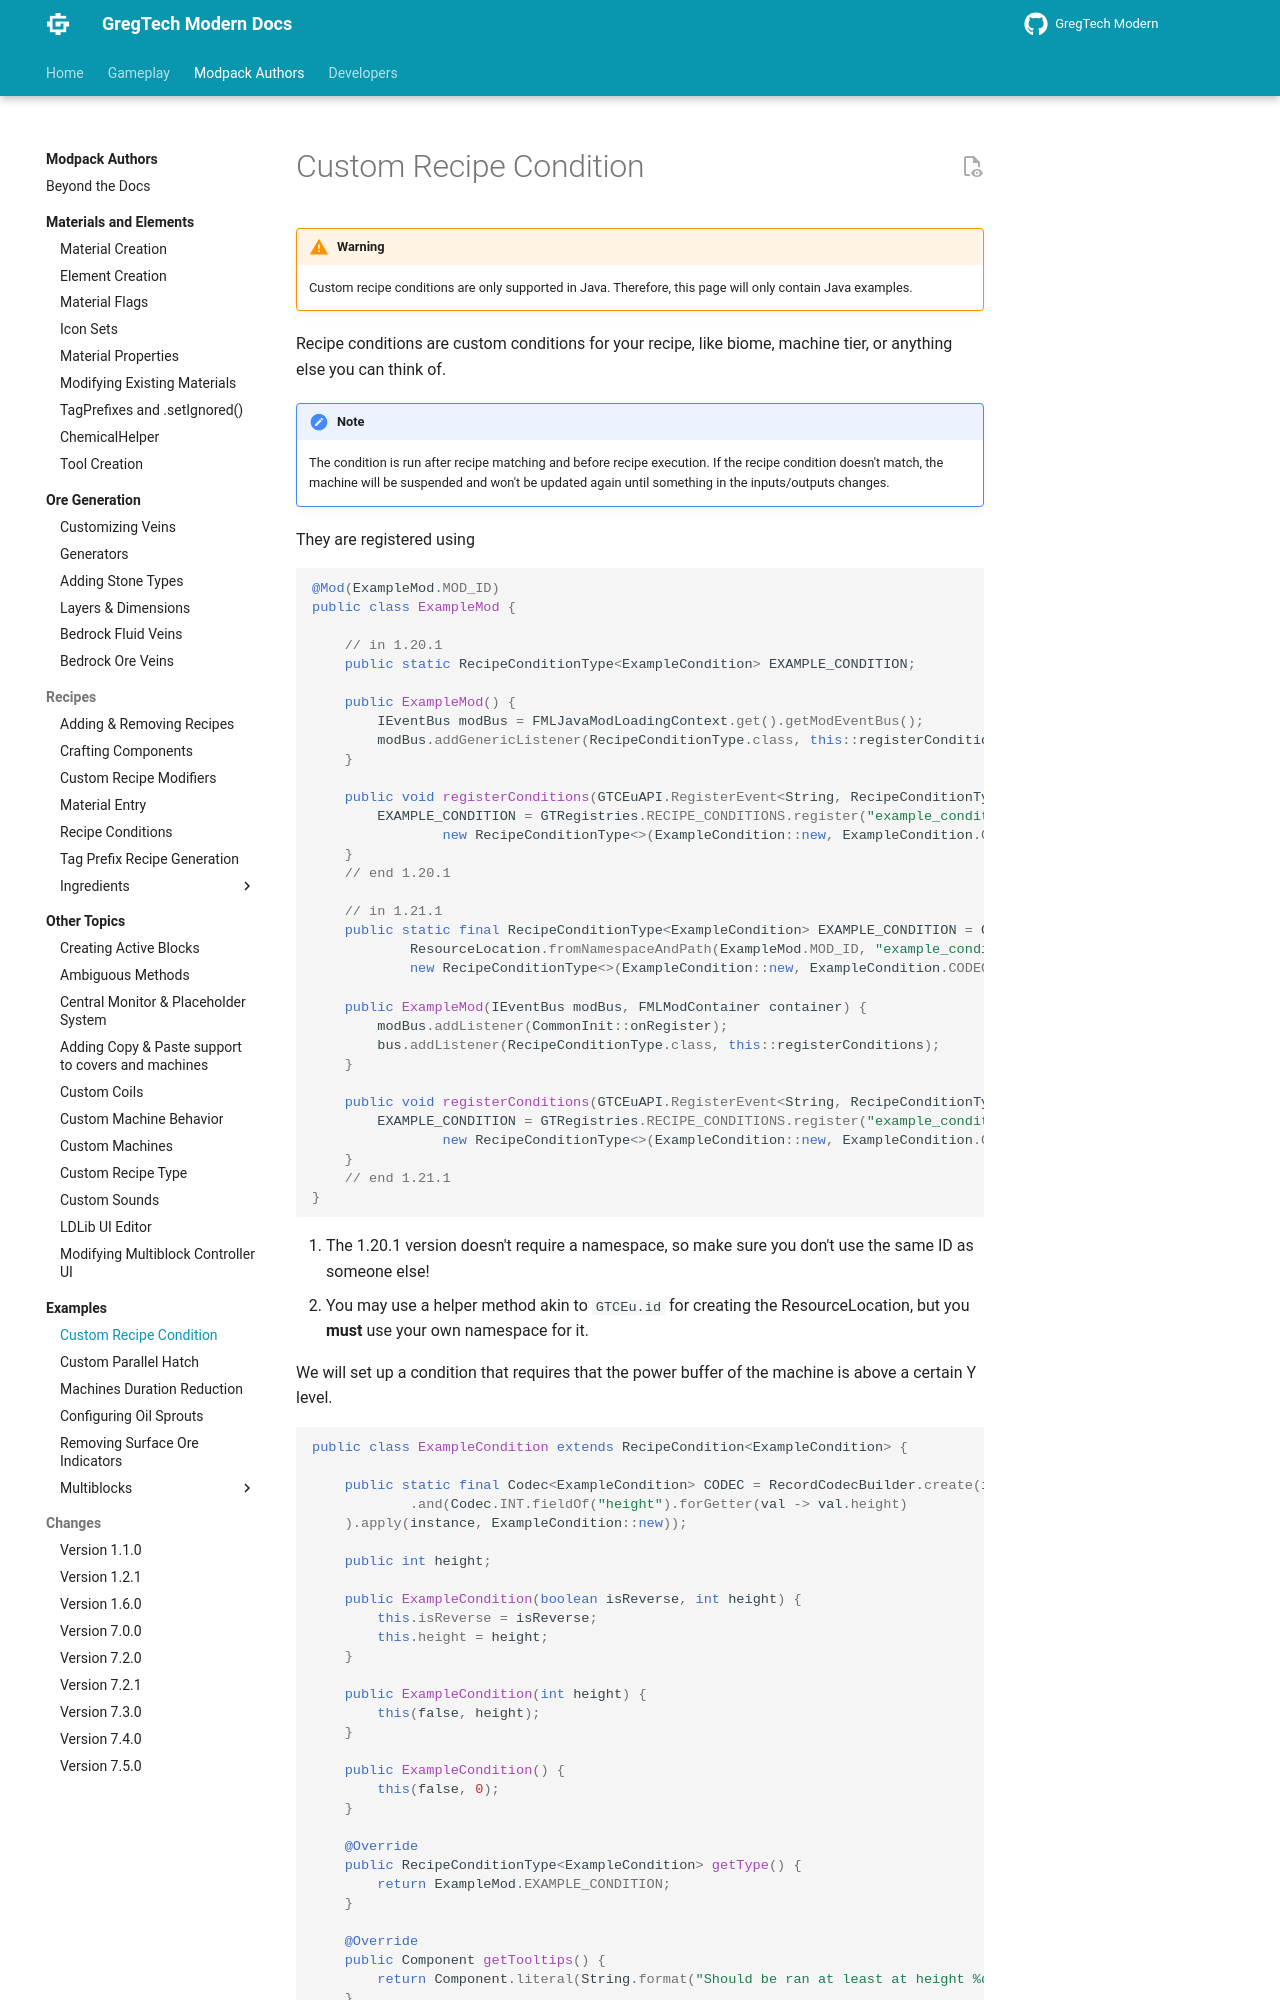

repository: randomusert-s-mods/gregtech-ceu-modern · page: 1.21/Modpacks/Examples/Custom-Recipe-Condition/index.html · generator: mkdocs

---
title: Custom Recipe Condition
---

!!! Warning 
    Custom recipe conditions are only supported in Java. Therefore, this page will only contain Java examples.

Recipe conditions are custom conditions for your recipe, like biome, machine tier, or anything else you can think of.

!!! Note
    The condition is run after recipe matching and before recipe execution. If the recipe condition doesn't match, the machine will be suspended and won't be updated again until something in the inputs/outputs changes.

They are registered using
```java
@Mod(ExampleMod.MOD_ID)
public class ExampleMod {
    
    // in 1.20.1
    public static RecipeConditionType<ExampleCondition> EXAMPLE_CONDITION;

    public ExampleMod() {
        IEventBus modBus = FMLJavaModLoadingContext.get().getModEventBus();
        modBus.addGenericListener(RecipeConditionType.class, this::registerConditions);
    }
    
    public void registerConditions(GTCEuAPI.RegisterEvent<String, RecipeConditionType<?>> event) {
        EXAMPLE_CONDITION = GTRegistries.RECIPE_CONDITIONS.register("example_condition", // (1)
                new RecipeConditionType<>(ExampleCondition::new, ExampleCondition.CODEC));
    }
    // end 1.20.1
    
    // in 1.21.1
    public static final RecipeConditionType<ExampleCondition> EXAMPLE_CONDITION = GTRegistries.register(GTRegistries.RECIPE_CONDITIONS,
            ResourceLocation.fromNamespaceAndPath(ExampleMod.MOD_ID, "example_condition"), // (2)
            new RecipeConditionType<>(ExampleCondition::new, ExampleCondition.CODEC));

    public ExampleMod(IEventBus modBus, FMLModContainer container) {
        modBus.addListener(CommonInit::onRegister);
        bus.addListener(RecipeConditionType.class, this::registerConditions);
    }
    
    public void registerConditions(GTCEuAPI.RegisterEvent<String, RecipeConditionType<?>> event) {
        EXAMPLE_CONDITION = GTRegistries.RECIPE_CONDITIONS.register("example_condition",
                new RecipeConditionType<>(ExampleCondition::new, ExampleCondition.CODEC));
    }
    // end 1.21.1
}
```

1. The 1.20.1 version doesn't require a namespace, so make sure you don't use the same ID as someone else!  
2. You may use a helper method akin to `GTCEu.id` for creating the ResourceLocation, but you **must** use your own namespace for it.

We will set up a condition that requires that the power buffer of the machine is above a certain Y level.
```java
public class ExampleCondition extends RecipeCondition<ExampleCondition> {

    public static final Codec<ExampleCondition> CODEC = RecordCodecBuilder.create(instance -> RecipeCondition.isReverse(instance)
            .and(Codec.INT.fieldOf("height").forGetter(val -> val.height)
    ).apply(instance, ExampleCondition::new));

    public int height;

    public ExampleCondition(boolean isReverse, int height) {
        this.isReverse = isReverse;
        this.height = height;
    }

    public ExampleCondition(int height) {
        this(false, height);
    }
    
    public ExampleCondition() {
        this(false, 0);
    }

    @Override
    public RecipeConditionType<ExampleCondition> getType() {
        return ExampleMod.EXAMPLE_CONDITION;
    }

    @Override
    public Component getTooltips() {
        return Component.literal(String.format("Should be ran at least at height %d", height));
    }
